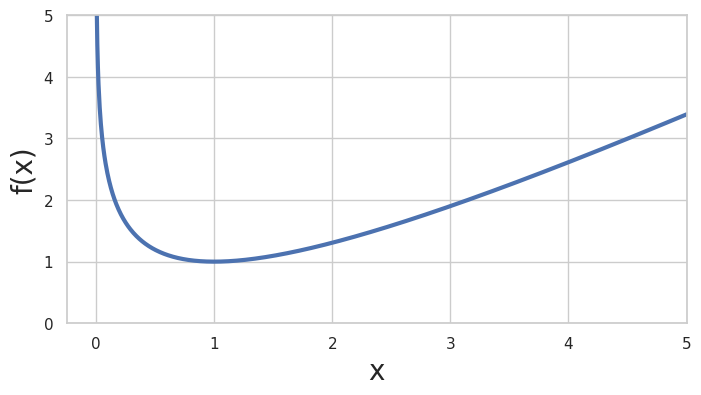

Python code for this plot: (Note: this script raises an exception after producing the figure.)
# %%

import numpy as np
import seaborn as sns
import matplotlib.pyplot as plt

sns.set_theme(style="whitegrid")

x = np.linspace(0.001, 5, 1000)
nll = x - np.log(x)
plt.figure(figsize=(8, 4))
plt.plot(x, nll, linewidth=3)
plt.xlabel("x", fontsize=20)
plt.ylabel("f(x)", fontsize=20)
plt.xlim([-0.25, 5.0])
plt.ylim([0.0, 5.0])
plt.xticks(np.arange(0, 5.5, 1))
plt.yticks(np.arange(0, 5.5, 1))
plt.savefig("../assets/img/section2/poisson_nll.pdf", dpi=300, bbox_inches="tight")
plt.show()

# %%
